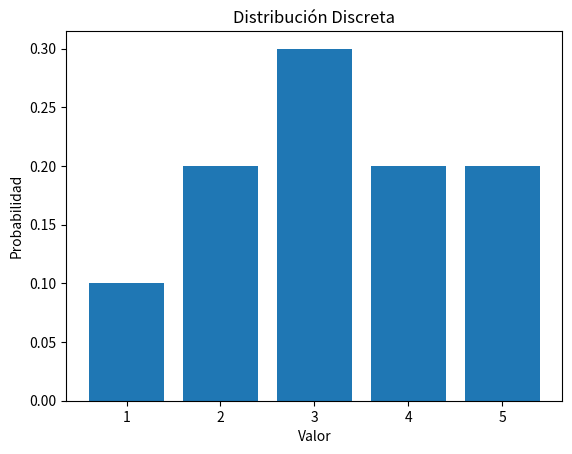

Generate this figure with matplotlib:
import matplotlib.pyplot as plt
import numpy as np

# Definimos la distribución discreta
valores = [1, 2, 3, 4, 5]
probabilidades = [0.1, 0.2, 0.3, 0.2, 0.2]

# Creamos el gráfico de barras
plt.bar(valores, probabilidades)

# Agregamos título y etiquetas
plt.title('Distribución Discreta')
plt.xlabel('Valor')
plt.ylabel('Probabilidad')

# Mostramos el gráfico
plt.show()
